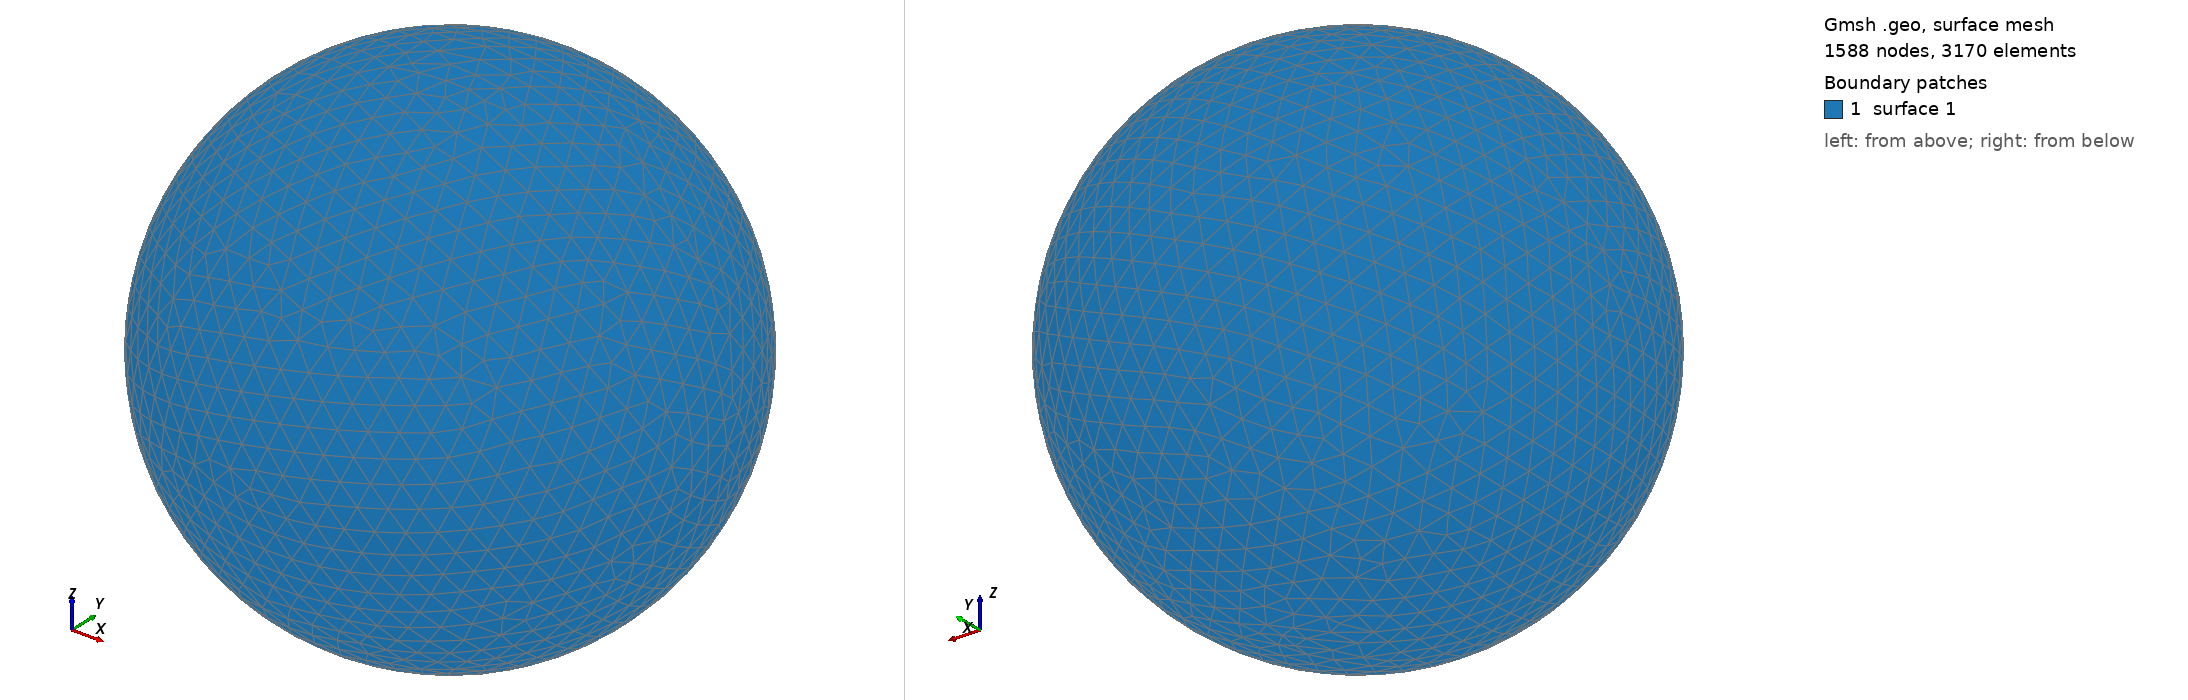

Gmsh geometry script, surface-meshed: 1588 nodes, 3170 surface elements. Boundary patches (legend numbers): 1 surface 1. Left view from above one corner, right view from below the opposite corner. The script declares no physical surfaces, so the legend lists its geometric surfaces. The drawing asked Gmsh for element sizes between 1% and 20% of the model's largest extent; the script's own settings can give other sizes.

=== shot1743.geo (drawn) ===
SetFactory("OpenCASCADE");
Point(1) = {0,0,0,0};
Sphere(1) = {0,0,0,0.07678000};
MeshSize{ PointsOf{ Surface{:}; } } = 0.007678000;
Mesh.ElementOrder=1;
Mesh.Format=39;
